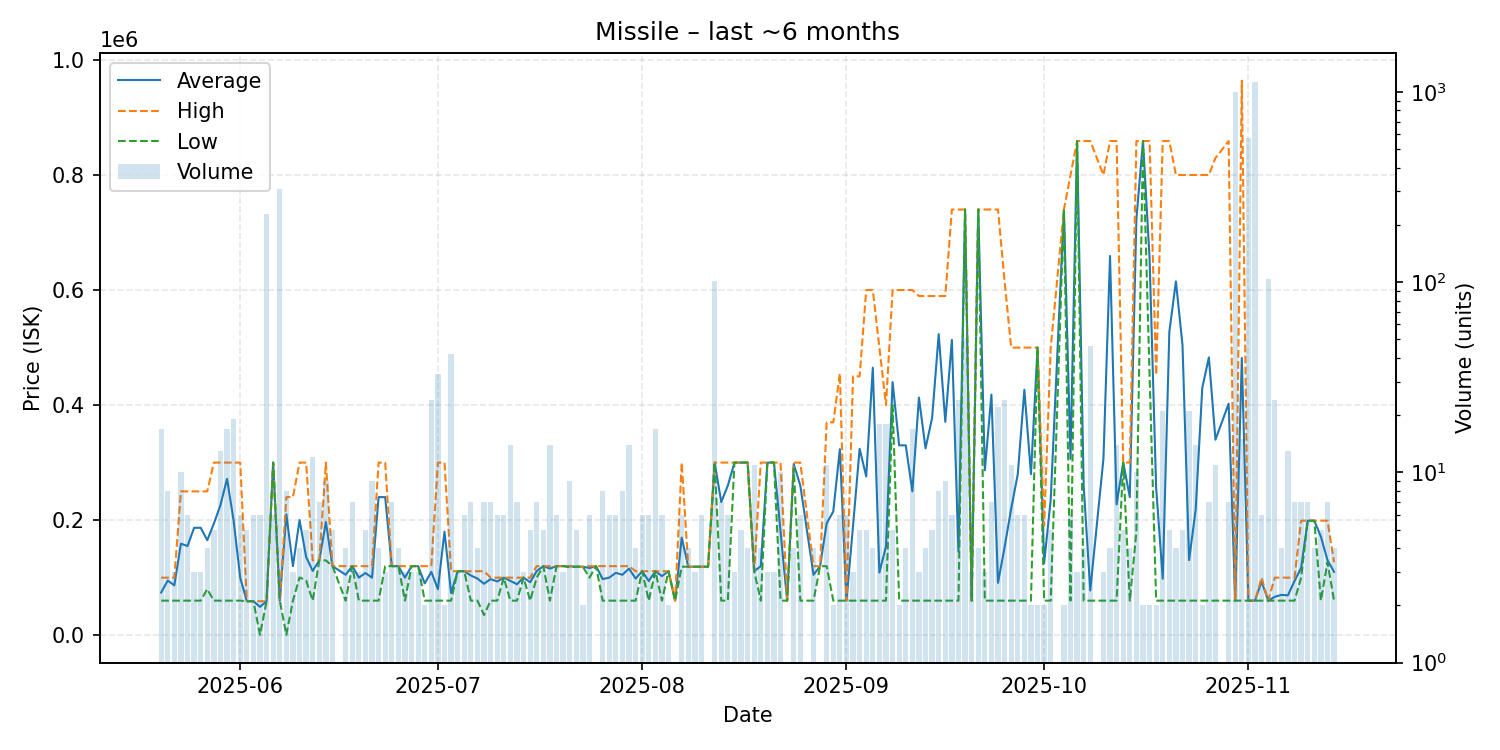

Source data for this figure (header and first rows):
date, average, highest, lowest, order_count, volume
2025-05-20, 74089, 99920, 60000, 8, 17
2025-05-21, 94930, 99920, 60000, 8, 8
2025-05-22, 86613, 99920, 60000, 3, 3
2025-05-23, 158992, 250000, 60000, 8, 10
2025-05-24, 154997, 250000, 59990, 6, 6
2025-05-25, 186667, 250000, 60000, 3, 3
2025-05-26, 186667, 250000, 60000, 3, 3
2025-05-27, 165000, 250000, 80000, 4, 4
2025-05-28, 194000, 300000, 60000, 5, 5
2025-05-29, 226154, 300000, 60000, 11, 13
2025-05-30, 271765, 300000, 60000, 8, 17
2025-05-31, 198947, 300000, 60000, 14, 19
2025-06-01, 99833, 300000, 60000, 5, 6
2025-06-02, 59000, 59000, 59000, 5, 5
2025-06-03, 59000, 59000, 59000, 6, 6
2025-06-04, 49250, 59000, 500.0, 6, 6
2025-06-05, 59000, 59000, 59000, 4, 228
2025-06-06, 300000, 300000, 300000, 6, 6
2025-06-07, 60000, 60000, 60000, 7, 310
2025-06-08, 210062, 240000, 500.0, 8, 8
2025-06-09, 120000, 240000, 60000, 3, 3
2025-06-10, 200125, 300000, 100250, 4, 4
2025-06-11, 136000, 300000, 95000, 5, 5
2025-06-12, 111667, 130000, 60000, 10, 12
2025-06-13, 130000, 130000, 130000, 3, 7
2025-06-14, 196667, 300000, 130000, 7, 9
2025-06-15, 120000, 120000, 120000, 5, 5
2025-06-17, 105000, 120000, 60000, 4, 4
2025-06-18, 120000, 120000, 120000, 7, 7
2025-06-19, 100000, 120000, 60000, 3, 3
2025-06-20, 108000, 120000, 60000, 5, 5
2025-06-21, 100000, 120000, 60000, 9, 9
2025-06-22, 240000, 300000, 60000, 4, 4
2025-06-23, 240000, 300000, 120000, 3, 3
2025-06-24, 120000, 120000, 120000, 6, 7
2025-06-25, 120000, 120000, 120000, 4, 4
2025-06-26, 100000, 120000, 60000, 3, 3
2025-06-27, 120000, 120000, 120000, 3, 3
2025-06-28, 120000, 120000, 120000, 3, 3
2025-06-29, 90000, 120000, 60000, 2, 2
2025-06-30, 110000, 120000, 60000, 8, 24
2025-07-01, 80015, 300000, 60000, 6, 33
2025-07-02, 179950, 299900, 60000, 2, 2
2025-07-03, 73410, 111200, 60000, 4, 42
2025-07-04, 111100, 111100, 111100, 3, 3
2025-07-05, 111100, 111100, 111100, 5, 6
2025-07-06, 103800, 111100, 60000, 7, 7
2025-07-07, 98325, 111100, 60000, 3, 4
2025-07-08, 89414, 111200, 35000, 7, 7
2025-07-09, 97486, 100000, 60000, 7, 7
2025-07-10, 93333, 100000, 60000, 5, 6
2025-07-11, 99998, 100000, 99990, 3, 6
2025-07-12, 94284, 100000, 60000, 14, 14
2025-07-13, 88571, 100000, 60000, 7, 7
2025-07-14, 100000, 100000, 100000, 3, 3
2025-07-15, 92000, 100000, 60000, 5, 5
2025-07-16, 111429, 120000, 100000, 7, 7
2025-07-17, 120000, 120000, 120000, 5, 5
2025-07-18, 115714, 120000, 60000, 5, 14
2025-07-19, 120000, 120000, 120000, 6, 6
... 114 more rows
